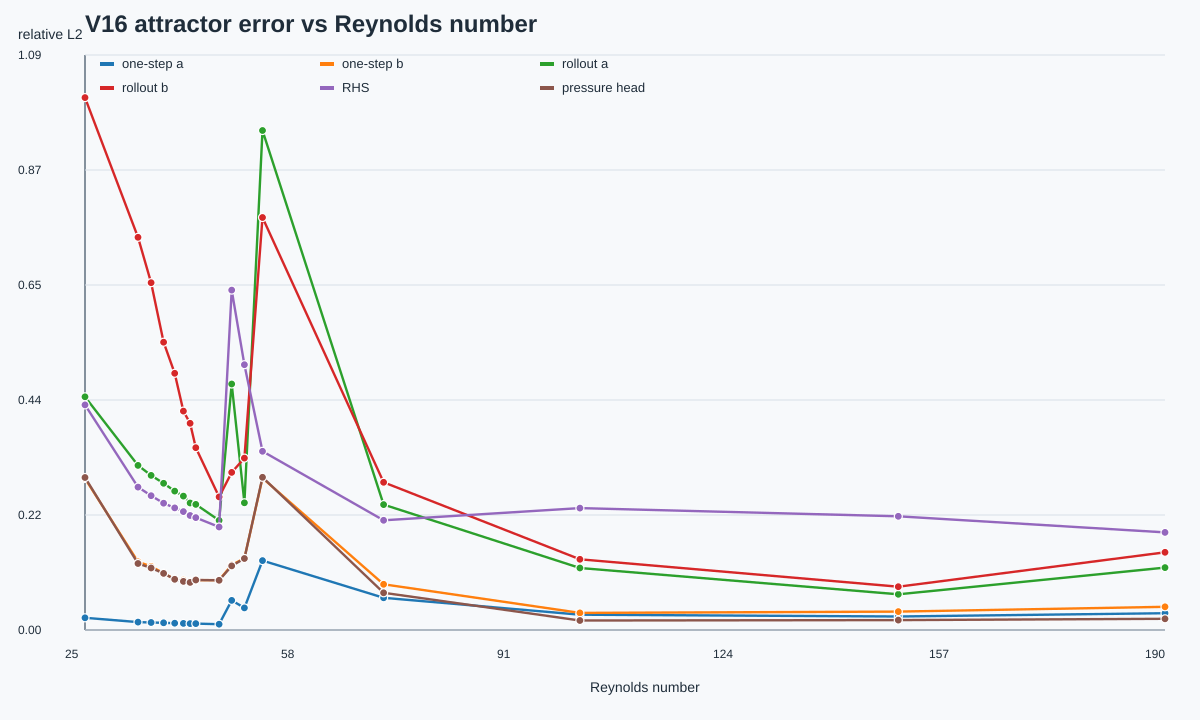

Source data for this figure (header and first rows):
Re, label, regime, attractor, rhs_l2, pressure_head_l2, pressure_base_l2, pressure_residual_only_l2, pressure_effective_residual_l2, one_step_a_l2, one_step_b_l2, rollout_a_l2, rollout_b_l2, one_step_pressure_energy_error, rollout_pressure_energy_error, alpha_mean, alpha_std, beta_mean, beta_std, base_scale_mean, residual_scale_mean, base_error_mean, residual_magnitude_mean, effective_residual_magnitude_mean
24.63, Re_24p630436, steady_wake, steady, 0.4272, 0.2893, 47.47, 0.3292, 1, 0.02317, 0.2874, 0.4426, 1.01, 0.2206, 1.717, 0.0633, 0.0005575, 0.0, 0.0, 0.0633, 1.0, 74.86, 1.171, 1.171
32.74, Re_32p740068, steady_wake, steady, 0.2713, 0.1262, 56.34, 0.2144, 1.001, 0.01506, 0.1295, 0.3124, 0.7452, 0.1063, 1.343, 0.06269, 0.0005849, 0.0, 0.0, 0.06269, 1.0, 84.63, 1.108, 1.108
34.74, Re_34p737570, steady_wake, steady, 0.2548, 0.1177, 54.9, 0.2071, 1.001, 0.01419, 0.1208, 0.2933, 0.659, 0.08774, 1.167, 0.06262, 0.0005538, 0.0, 0.0, 0.06262, 1.0, 86.39, 1.104, 1.104
36.66, Re_36p657767, steady_wake, steady, 0.2407, 0.1074, 53.5, 0.2022, 1.001, 0.01367, 0.1075, 0.2783, 0.5462, 0.05389, 0.9534, 0.06257, 0.0005122, 0.0, 0.0, 0.06257, 1.0, 88.67, 1.091, 1.091
38.36, Re_38p357249, steady_wake, steady, 0.2317, 0.09626, 51.32, 0.187, 1.001, 0.01298, 0.09649, 0.2635, 0.487, 0.03276, 0.7995, 0.06255, 0.0004968, 0.0, 0.0, 0.06255, 1.0, 86.04, 1.073, 1.073
39.69, Re_39p685479, steady_wake, steady, 0.2247, 0.09229, 49.46, 0.1818, 1.001, 0.01261, 0.09475, 0.2542, 0.4154, 0.0005976, 0.6433, 0.06255, 0.0004902, 0.0, 0.0, 0.06255, 1.0, 87.16, 1.061, 1.061
40.71, Re_40p711525, pre_hopf_steady, steady, 0.2172, 0.09039, 49.16, 0.178, 1.001, 0.01219, 0.09152, 0.241, 0.3923, 0.003894, 0.5813, 0.06255, 0.0005017, 0.0, 0.0, 0.06255, 1.0, 86.91, 1.054, 1.054
41.58, Re_41p576575, pre_hopf_steady, steady, 0.2133, 0.09495, 48.74, 0.1834, 1.001, 0.01217, 0.09478, 0.2383, 0.346, 0.03062, 0.4815, 0.06254, 0.0004911, 0.0, 0.0, 0.06254, 1.0, 90.39, 1.051, 1.051
45.14, Re_45p142703, pre_hopf_steady, steady, 0.1955, 0.09424, 45.69, 0.1718, 1.001, 0.011, 0.09467, 0.2079, 0.2527, 0.08045, 0.2331, 0.0626, 0.0006077, 0.0, 0.0, 0.0626, 1.0, 89.39, 1.026, 1.026
47.08, Re_47p081355, hopf_transition, hopf, 0.6449, 0.1216, 67.48, 0.2363, 0.9993, 0.05613, 0.1234, 0.4667, 0.299, 0.1814, 0.4441, 0.06192, 0.0002183, 0.0, 0.0, 0.06192, 1.0, 204, 1, 1
49.02, Re_49p022357, hopf_transition, hopf, 0.5035, 0.1356, 54.68, 0.2134, 0.9994, 0.04199, 0.136, 0.2414, 0.3262, 0.2176, 0.4879, 0.06196, 0.0004684, 0.0, 0.0, 0.06196, 1.0, 149.1, 0.8727, 0.8727
51.79, Re_51p786450, hopf_transition, hopf, 0.3391, 0.2898, 588.1, 1.585, 0.9985, 0.1317, 0.2882, 0.9478, 0.7828, 0.0828, 0.3045, 0.06175, 7.352474800668933e-05, 0.0, 0.0, 0.06175, 1.0, 932.6, 2.495, 2.495
70.31, Re_70p314635, developing_periodic_shedding, periodic, 0.2081, 0.07055, 1.42, 0.8156, 0.8447, 0.06108, 0.08664, 0.2379, 0.2804, 0.00624, 0.1977, 0.513, 0.09065, 0.0, 0.0, 0.513, 1.0, 1.417, 0.5857, 0.5857
100.4, Re_100p352251, mature_periodic_shedding, periodic, 0.2313, 0.01809, 1.016, 0.9729, 0.7324, 0.02901, 0.03246, 0.1177, 0.1342, 0.001491, 0.002555, 0.5698, 0.005359, 0.0, 0.0, 0.5698, 1.0, 1.017, 0.3394, 0.3394
149.1, Re_149p059229, mature_periodic_shedding, periodic, 0.2158, 0.0187, 0.83, 0.9859, 0.7085, 0.02565, 0.03487, 0.06773, 0.08221, 0.005274, 0.01211, 0.5707, 0.007083, 0.0, 0.0, 0.5707, 1.0, 0.831, 0.2829, 0.2829
189.9, Re_189p862278, high_re_2d_periodic_near_modeA, periodic, 0.1852, 0.02126, 0.7147, 0.979, 0.6928, 0.03191, 0.04406, 0.1185, 0.1475, 0.02661, 0.03789, 0.5729, 0.006696, 0.0, 0.0, 0.5729, 1.0, 0.7167, 0.2537, 0.2537
